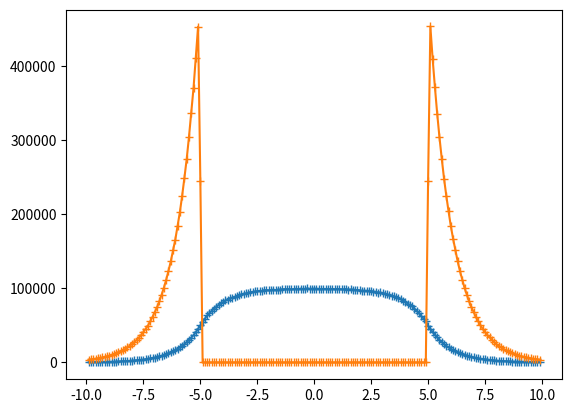

The matplotlib source for this figure:
import numpy as np
import matplotlib.pyplot as plt

L = 20.0
dx = 10.0
n_samples = 10_000_000

k_ext = 1.0

dx_bin = 0.01 * dx
L -= dx_bin # Remove 1 dx for to have the cell centered.
x = np.arange(dx_bin/2, L, dx_bin) - L/2
xh = np.arange(0, L+dx_bin/2, dx_bin) - L/2

dir_sample = np.random.randint(2, size=n_samples)
pos_sample = np.random.uniform(-dx/2, dx/2, size=n_samples)
tau_sample = -1.0 * np.log(-np.random.uniform(size=n_samples) + 1.0)

s_sample = tau_sample / k_ext
pos_new_sample = np.where(dir_sample == 0, pos_sample - s_sample, pos_sample + s_sample)

# Reference method.
hist_ref, _ = np.histogram(pos_new_sample, bins=xh)
# hist_ref *= dx # Show the fraction of the original cell.

# Weighting method.
distance_to_edge = np.where(
        dir_sample == 0,
        pos_sample + dx/2,
        dx/2 - pos_sample
)
weights = np.exp(-k_ext * distance_to_edge)
pos_new_weights = np.where(dir_sample == 0, -dx/2 - s_sample, dx/2 + s_sample)
hist_weights, _ = np.histogram(pos_new_weights, bins=xh)#, weights=weights)
# hist_weights *= dx # Show the fraction of the original cell.


plt.figure()
plt.plot(x, hist_ref, "C0+-")
plt.plot(x, hist_weights, "C1+-")
plt.show()

